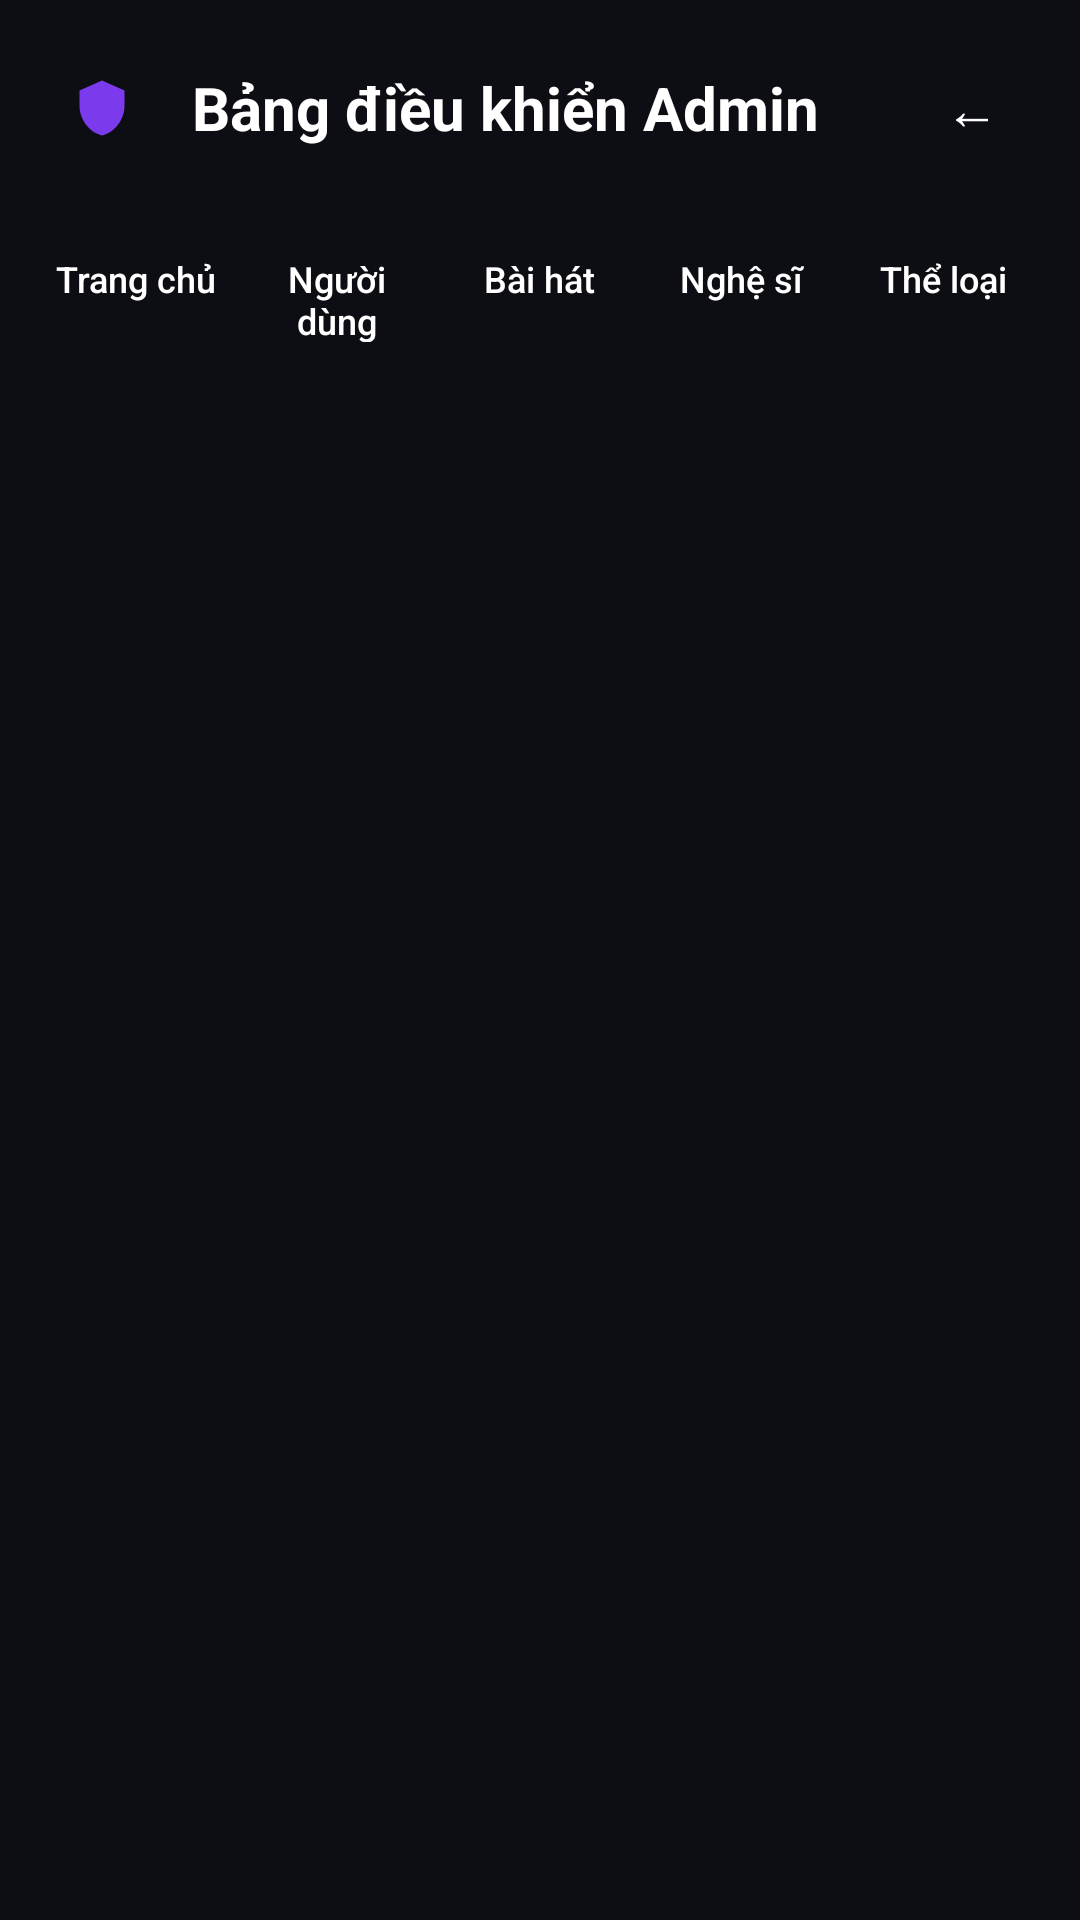

The Android layout XML behind this screen, and the referenced resources:
<!-- AndroidManifest.xml: application theme Theme.MusicApp -->
<!-- res/layout/activity_admin.xml -->
<?xml version="1.0" encoding="utf-8"?>
<LinearLayout xmlns:android="http://schemas.android.com/apk/res/android"
    android:layout_width="match_parent"
    android:layout_height="match_parent"
    android:background="@color/bg_dark"
    android:orientation="vertical">

    <LinearLayout
        android:layout_width="match_parent"
        android:layout_height="wrap_content"
        android:orientation="horizontal"
        android:padding="16dp">

        <ImageView
            android:layout_width="36dp"
            android:layout_height="36dp"
            android:layout_gravity="center_vertical"
            android:background="@drawable/bg_input_field"
            android:padding="8dp"
            android:src="@drawable/ic_shield"
            android:tint="@color/color_primary_purple"
            android:contentDescription="Admin" />

        <TextView
            android:layout_width="0dp"
            android:layout_height="wrap_content"
            android:layout_weight="1"
            android:layout_gravity="center_vertical"
            android:layout_marginStart="12dp"
            android:text="Bảng điều khiển Admin"
            android:textColor="@color/text_primary"
            android:textSize="20sp"
            android:textStyle="bold" />

        <Button
            android:id="@+id/buttonBack"
            android:layout_width="40dp"
            android:layout_height="40dp"
            android:layout_gravity="center_vertical"
            android:background="@drawable/bg_input_field"
            android:text="←"
            android:textColor="@color/text_primary"
            android:textSize="18sp" />
    </LinearLayout>

    <LinearLayout
        android:layout_width="match_parent"
        android:layout_height="wrap_content"
        android:orientation="horizontal"
        android:paddingStart="16dp"
        android:paddingEnd="16dp"
        android:paddingBottom="12dp">

        <Button
            android:id="@+id/buttonHome"
            android:layout_width="0dp"
            android:layout_height="42dp"
            android:layout_weight="1"
            android:layout_marginEnd="8dp"
            android:background="@drawable/bg_admin_tab_button"
            android:text="Trang chủ"
            android:textAllCaps="false"
            android:textColor="@color/text_primary"
            android:textSize="12sp" />

        <Button
            android:id="@+id/buttonUsers"
            android:layout_width="0dp"
            android:layout_height="42dp"
            android:layout_weight="1"
            android:layout_marginEnd="8dp"
            android:background="@drawable/bg_admin_tab_button"
            android:text="Người dùng"
            android:textAllCaps="false"
            android:textColor="@color/text_primary"
            android:textSize="12sp" />

        <Button
            android:id="@+id/buttonSongs"
            android:layout_width="0dp"
            android:layout_height="42dp"
            android:layout_weight="1"
            android:background="@drawable/bg_admin_tab_button"
            android:text="Bài hát"
            android:textAllCaps="false"
            android:textColor="@color/text_primary"
            android:textSize="12sp" />

        <Button
            android:id="@+id/buttonArtists"
            android:layout_width="0dp"
            android:layout_height="42dp"
            android:layout_weight="1"
            android:layout_marginStart="8dp"
            android:background="@drawable/bg_admin_tab_button"
            android:text="Nghệ sĩ"
            android:textAllCaps="false"
            android:textColor="@color/text_primary"
            android:textSize="12sp" />

        <Button
            android:id="@+id/buttonGenres"
            android:layout_width="0dp"
            android:layout_height="42dp"
            android:layout_weight="1"
            android:layout_marginStart="8dp"
            android:background="@drawable/bg_admin_tab_button"
            android:text="Thể loại"
            android:textAllCaps="false"
            android:textColor="@color/text_primary"
            android:textSize="12sp" />
    </LinearLayout>

    <FrameLayout
        android:id="@+id/admin_fragment_container"
        android:layout_width="match_parent"
        android:layout_height="match_parent" />

</LinearLayout>
<!-- resources referenced by this layout -->
<resources>
  <color name="bg_dark">#0D0D14</color>
  <color name="color_primary_purple">#7C3AED</color>
  <color name="text_primary">#FFFFFF</color>
  <!-- drawable ic_shield (drawable) -->
  <?xml version="1.0" encoding="utf-8"?>
  <vector xmlns:android="http://schemas.android.com/apk/res/android"
      android:width="24dp"
      android:height="24dp"
      android:viewportWidth="24"
      android:viewportHeight="24">
      <path
          android:fillColor="#9CA3AF"
          android:pathData="M12,1L3,5v6c0,5.55 3.84,10.74 9,12 5.16,-1.26 9,-6.45 9,-12V5L12,1z" />
  </vector>
  <style name="Theme.MusicApp" parent="Theme.MaterialComponents.DayNight.DarkActionBar">
          <item name="colorPrimary">@color/purple_500</item>
          <item name="colorPrimaryVariant">@color/purple_700</item>
          <item name="colorOnPrimary">@color/white</item>
          <item name="colorSecondary">@color/teal_200</item>
          <item name="colorSecondaryVariant">@color/teal_700</item>
          <item name="colorOnSecondary">@color/black</item>
          <item name="android:statusBarColor">?attr/colorPrimaryVariant</item>
      </style>
  <color name="purple_500">#FF6200EE</color>
  <color name="purple_700">#FF3700B3</color>
  <color name="white">#FFFFFFFF</color>
  <color name="teal_200">#FF03DAC5</color>
  <color name="teal_700">#FF018786</color>
  <color name="black">#FF000000</color>
</resources>
